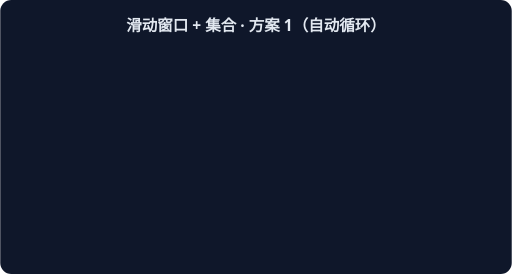
t = 0.00 s
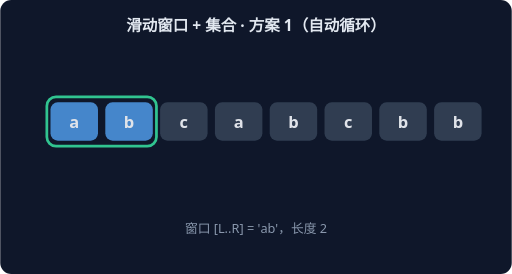
t = 1.67 s
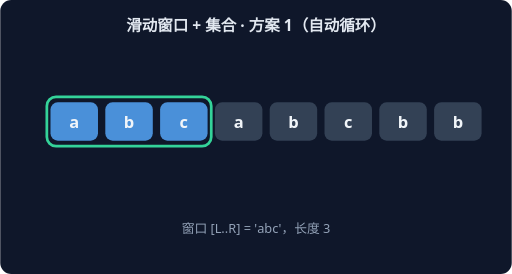
t = 3.33 s
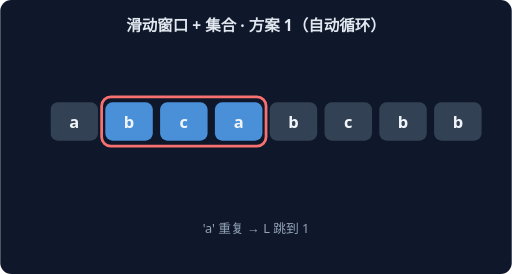
t = 5.00 s
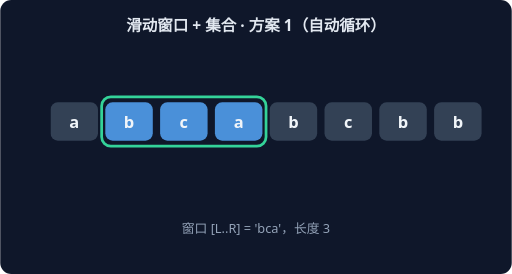
t = 6.67 s
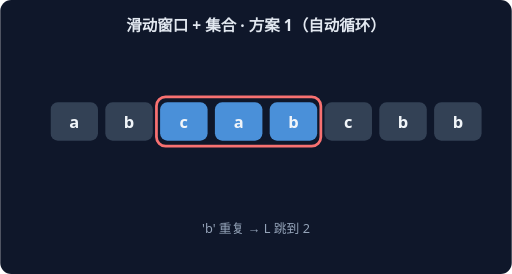
t = 8.33 s

The animated SVG that drew these frames (rendered in a browser with its animation timeline set to each time). Animation: 14 CSS @keyframes rules; frames cover the first 8.33 s, repeats indefinitely.

<svg xmlns="http://www.w3.org/2000/svg" width="560" height="300" viewBox="0 0 560 300" font-family="system-ui,sans-serif">
<rect width="560" height="300" rx="12" fill="#0F172A"/>
<text x="280" y="34" text-anchor="middle" fill="#E2E8F0" font-size="17" font-weight="600">滑动窗口 + 集合 · 方案 1（自动循环）</text>
<g style="animation: st0 21.0s linear infinite both">
<rect x="51" y="106" width="60" height="54" rx="10" fill="none" stroke="#34D399" stroke-width="3"/>
<rect x="55" y="112" width="52" height="42" rx="8" fill="#4A90D9"/>
<text x="81" y="140" text-anchor="middle" fill="#F1F5F9" font-size="18" font-weight="700">a</text>
<rect x="115" y="112" width="52" height="42" rx="8" fill="#334155"/>
<text x="141" y="140" text-anchor="middle" fill="#F1F5F9" font-size="18" font-weight="700">b</text>
<rect x="175" y="112" width="52" height="42" rx="8" fill="#334155"/>
<text x="201" y="140" text-anchor="middle" fill="#F1F5F9" font-size="18" font-weight="700">c</text>
<rect x="235" y="112" width="52" height="42" rx="8" fill="#334155"/>
<text x="261" y="140" text-anchor="middle" fill="#F1F5F9" font-size="18" font-weight="700">a</text>
<rect x="295" y="112" width="52" height="42" rx="8" fill="#334155"/>
<text x="321" y="140" text-anchor="middle" fill="#F1F5F9" font-size="18" font-weight="700">b</text>
<rect x="355" y="112" width="52" height="42" rx="8" fill="#334155"/>
<text x="381" y="140" text-anchor="middle" fill="#F1F5F9" font-size="18" font-weight="700">c</text>
<rect x="415" y="112" width="52" height="42" rx="8" fill="#334155"/>
<text x="441" y="140" text-anchor="middle" fill="#F1F5F9" font-size="18" font-weight="700">b</text>
<rect x="475" y="112" width="52" height="42" rx="8" fill="#334155"/>
<text x="501" y="140" text-anchor="middle" fill="#F1F5F9" font-size="18" font-weight="700">b</text>
<text x="280" y="255" text-anchor="middle" fill="#94A3B8" font-size="14">窗口 [L..R] = 'a'，长度 1</text>
</g>
<g style="animation: st1 21.0s linear infinite both">
<rect x="51" y="106" width="120" height="54" rx="10" fill="none" stroke="#34D399" stroke-width="3"/>
<rect x="55" y="112" width="52" height="42" rx="8" fill="#4A90D9"/>
<text x="81" y="140" text-anchor="middle" fill="#F1F5F9" font-size="18" font-weight="700">a</text>
<rect x="115" y="112" width="52" height="42" rx="8" fill="#4A90D9"/>
<text x="141" y="140" text-anchor="middle" fill="#F1F5F9" font-size="18" font-weight="700">b</text>
<rect x="175" y="112" width="52" height="42" rx="8" fill="#334155"/>
<text x="201" y="140" text-anchor="middle" fill="#F1F5F9" font-size="18" font-weight="700">c</text>
<rect x="235" y="112" width="52" height="42" rx="8" fill="#334155"/>
<text x="261" y="140" text-anchor="middle" fill="#F1F5F9" font-size="18" font-weight="700">a</text>
<rect x="295" y="112" width="52" height="42" rx="8" fill="#334155"/>
<text x="321" y="140" text-anchor="middle" fill="#F1F5F9" font-size="18" font-weight="700">b</text>
<rect x="355" y="112" width="52" height="42" rx="8" fill="#334155"/>
<text x="381" y="140" text-anchor="middle" fill="#F1F5F9" font-size="18" font-weight="700">c</text>
<rect x="415" y="112" width="52" height="42" rx="8" fill="#334155"/>
<text x="441" y="140" text-anchor="middle" fill="#F1F5F9" font-size="18" font-weight="700">b</text>
<rect x="475" y="112" width="52" height="42" rx="8" fill="#334155"/>
<text x="501" y="140" text-anchor="middle" fill="#F1F5F9" font-size="18" font-weight="700">b</text>
<text x="280" y="255" text-anchor="middle" fill="#94A3B8" font-size="14">窗口 [L..R] = 'ab'，长度 2</text>
</g>
<g style="animation: st2 21.0s linear infinite both">
<rect x="51" y="106" width="180" height="54" rx="10" fill="none" stroke="#34D399" stroke-width="3"/>
<rect x="55" y="112" width="52" height="42" rx="8" fill="#4A90D9"/>
<text x="81" y="140" text-anchor="middle" fill="#F1F5F9" font-size="18" font-weight="700">a</text>
<rect x="115" y="112" width="52" height="42" rx="8" fill="#4A90D9"/>
<text x="141" y="140" text-anchor="middle" fill="#F1F5F9" font-size="18" font-weight="700">b</text>
<rect x="175" y="112" width="52" height="42" rx="8" fill="#4A90D9"/>
<text x="201" y="140" text-anchor="middle" fill="#F1F5F9" font-size="18" font-weight="700">c</text>
<rect x="235" y="112" width="52" height="42" rx="8" fill="#334155"/>
<text x="261" y="140" text-anchor="middle" fill="#F1F5F9" font-size="18" font-weight="700">a</text>
<rect x="295" y="112" width="52" height="42" rx="8" fill="#334155"/>
<text x="321" y="140" text-anchor="middle" fill="#F1F5F9" font-size="18" font-weight="700">b</text>
<rect x="355" y="112" width="52" height="42" rx="8" fill="#334155"/>
<text x="381" y="140" text-anchor="middle" fill="#F1F5F9" font-size="18" font-weight="700">c</text>
<rect x="415" y="112" width="52" height="42" rx="8" fill="#334155"/>
<text x="441" y="140" text-anchor="middle" fill="#F1F5F9" font-size="18" font-weight="700">b</text>
<rect x="475" y="112" width="52" height="42" rx="8" fill="#334155"/>
<text x="501" y="140" text-anchor="middle" fill="#F1F5F9" font-size="18" font-weight="700">b</text>
<text x="280" y="255" text-anchor="middle" fill="#94A3B8" font-size="14">窗口 [L..R] = 'abc'，长度 3</text>
</g>
<g style="animation: st3 21.0s linear infinite both">
<rect x="111" y="106" width="180" height="54" rx="10" fill="none" stroke="#F87171" stroke-width="3"/>
<rect x="55" y="112" width="52" height="42" rx="8" fill="#334155"/>
<text x="81" y="140" text-anchor="middle" fill="#F1F5F9" font-size="18" font-weight="700">a</text>
<rect x="115" y="112" width="52" height="42" rx="8" fill="#4A90D9"/>
<text x="141" y="140" text-anchor="middle" fill="#F1F5F9" font-size="18" font-weight="700">b</text>
<rect x="175" y="112" width="52" height="42" rx="8" fill="#4A90D9"/>
<text x="201" y="140" text-anchor="middle" fill="#F1F5F9" font-size="18" font-weight="700">c</text>
<rect x="235" y="112" width="52" height="42" rx="8" fill="#4A90D9"/>
<text x="261" y="140" text-anchor="middle" fill="#F1F5F9" font-size="18" font-weight="700">a</text>
<rect x="295" y="112" width="52" height="42" rx="8" fill="#334155"/>
<text x="321" y="140" text-anchor="middle" fill="#F1F5F9" font-size="18" font-weight="700">b</text>
<rect x="355" y="112" width="52" height="42" rx="8" fill="#334155"/>
<text x="381" y="140" text-anchor="middle" fill="#F1F5F9" font-size="18" font-weight="700">c</text>
<rect x="415" y="112" width="52" height="42" rx="8" fill="#334155"/>
<text x="441" y="140" text-anchor="middle" fill="#F1F5F9" font-size="18" font-weight="700">b</text>
<rect x="475" y="112" width="52" height="42" rx="8" fill="#334155"/>
<text x="501" y="140" text-anchor="middle" fill="#F1F5F9" font-size="18" font-weight="700">b</text>
<text x="280" y="255" text-anchor="middle" fill="#94A3B8" font-size="14">'a' 重复 → L 跳到 1</text>
</g>
<g style="animation: st4 21.0s linear infinite both">
<rect x="111" y="106" width="180" height="54" rx="10" fill="none" stroke="#34D399" stroke-width="3"/>
<rect x="55" y="112" width="52" height="42" rx="8" fill="#334155"/>
<text x="81" y="140" text-anchor="middle" fill="#F1F5F9" font-size="18" font-weight="700">a</text>
<rect x="115" y="112" width="52" height="42" rx="8" fill="#4A90D9"/>
<text x="141" y="140" text-anchor="middle" fill="#F1F5F9" font-size="18" font-weight="700">b</text>
<rect x="175" y="112" width="52" height="42" rx="8" fill="#4A90D9"/>
<text x="201" y="140" text-anchor="middle" fill="#F1F5F9" font-size="18" font-weight="700">c</text>
<rect x="235" y="112" width="52" height="42" rx="8" fill="#4A90D9"/>
<text x="261" y="140" text-anchor="middle" fill="#F1F5F9" font-size="18" font-weight="700">a</text>
<rect x="295" y="112" width="52" height="42" rx="8" fill="#334155"/>
<text x="321" y="140" text-anchor="middle" fill="#F1F5F9" font-size="18" font-weight="700">b</text>
<rect x="355" y="112" width="52" height="42" rx="8" fill="#334155"/>
<text x="381" y="140" text-anchor="middle" fill="#F1F5F9" font-size="18" font-weight="700">c</text>
<rect x="415" y="112" width="52" height="42" rx="8" fill="#334155"/>
<text x="441" y="140" text-anchor="middle" fill="#F1F5F9" font-size="18" font-weight="700">b</text>
<rect x="475" y="112" width="52" height="42" rx="8" fill="#334155"/>
<text x="501" y="140" text-anchor="middle" fill="#F1F5F9" font-size="18" font-weight="700">b</text>
<text x="280" y="255" text-anchor="middle" fill="#94A3B8" font-size="14">窗口 [L..R] = 'bca'，长度 3</text>
</g>
<g style="animation: st5 21.0s linear infinite both">
<rect x="171" y="106" width="180" height="54" rx="10" fill="none" stroke="#F87171" stroke-width="3"/>
<rect x="55" y="112" width="52" height="42" rx="8" fill="#334155"/>
<text x="81" y="140" text-anchor="middle" fill="#F1F5F9" font-size="18" font-weight="700">a</text>
<rect x="115" y="112" width="52" height="42" rx="8" fill="#334155"/>
<text x="141" y="140" text-anchor="middle" fill="#F1F5F9" font-size="18" font-weight="700">b</text>
<rect x="175" y="112" width="52" height="42" rx="8" fill="#4A90D9"/>
<text x="201" y="140" text-anchor="middle" fill="#F1F5F9" font-size="18" font-weight="700">c</text>
<rect x="235" y="112" width="52" height="42" rx="8" fill="#4A90D9"/>
<text x="261" y="140" text-anchor="middle" fill="#F1F5F9" font-size="18" font-weight="700">a</text>
<rect x="295" y="112" width="52" height="42" rx="8" fill="#4A90D9"/>
<text x="321" y="140" text-anchor="middle" fill="#F1F5F9" font-size="18" font-weight="700">b</text>
<rect x="355" y="112" width="52" height="42" rx="8" fill="#334155"/>
<text x="381" y="140" text-anchor="middle" fill="#F1F5F9" font-size="18" font-weight="700">c</text>
<rect x="415" y="112" width="52" height="42" rx="8" fill="#334155"/>
<text x="441" y="140" text-anchor="middle" fill="#F1F5F9" font-size="18" font-weight="700">b</text>
<rect x="475" y="112" width="52" height="42" rx="8" fill="#334155"/>
<text x="501" y="140" text-anchor="middle" fill="#F1F5F9" font-size="18" font-weight="700">b</text>
<text x="280" y="255" text-anchor="middle" fill="#94A3B8" font-size="14">'b' 重复 → L 跳到 2</text>
</g>
<g style="animation: st6 21.0s linear infinite both">
<rect x="171" y="106" width="180" height="54" rx="10" fill="none" stroke="#34D399" stroke-width="3"/>
<rect x="55" y="112" width="52" height="42" rx="8" fill="#334155"/>
<text x="81" y="140" text-anchor="middle" fill="#F1F5F9" font-size="18" font-weight="700">a</text>
<rect x="115" y="112" width="52" height="42" rx="8" fill="#334155"/>
<text x="141" y="140" text-anchor="middle" fill="#F1F5F9" font-size="18" font-weight="700">b</text>
<rect x="175" y="112" width="52" height="42" rx="8" fill="#4A90D9"/>
<text x="201" y="140" text-anchor="middle" fill="#F1F5F9" font-size="18" font-weight="700">c</text>
<rect x="235" y="112" width="52" height="42" rx="8" fill="#4A90D9"/>
<text x="261" y="140" text-anchor="middle" fill="#F1F5F9" font-size="18" font-weight="700">a</text>
<rect x="295" y="112" width="52" height="42" rx="8" fill="#4A90D9"/>
<text x="321" y="140" text-anchor="middle" fill="#F1F5F9" font-size="18" font-weight="700">b</text>
<rect x="355" y="112" width="52" height="42" rx="8" fill="#334155"/>
<text x="381" y="140" text-anchor="middle" fill="#F1F5F9" font-size="18" font-weight="700">c</text>
<rect x="415" y="112" width="52" height="42" rx="8" fill="#334155"/>
<text x="441" y="140" text-anchor="middle" fill="#F1F5F9" font-size="18" font-weight="700">b</text>
<rect x="475" y="112" width="52" height="42" rx="8" fill="#334155"/>
<text x="501" y="140" text-anchor="middle" fill="#F1F5F9" font-size="18" font-weight="700">b</text>
<text x="280" y="255" text-anchor="middle" fill="#94A3B8" font-size="14">窗口 [L..R] = 'cab'，长度 3</text>
</g>
<g style="animation: st7 21.0s linear infinite both">
<rect x="231" y="106" width="180" height="54" rx="10" fill="none" stroke="#F87171" stroke-width="3"/>
<rect x="55" y="112" width="52" height="42" rx="8" fill="#334155"/>
<text x="81" y="140" text-anchor="middle" fill="#F1F5F9" font-size="18" font-weight="700">a</text>
<rect x="115" y="112" width="52" height="42" rx="8" fill="#334155"/>
<text x="141" y="140" text-anchor="middle" fill="#F1F5F9" font-size="18" font-weight="700">b</text>
<rect x="175" y="112" width="52" height="42" rx="8" fill="#334155"/>
<text x="201" y="140" text-anchor="middle" fill="#F1F5F9" font-size="18" font-weight="700">c</text>
<rect x="235" y="112" width="52" height="42" rx="8" fill="#4A90D9"/>
<text x="261" y="140" text-anchor="middle" fill="#F1F5F9" font-size="18" font-weight="700">a</text>
<rect x="295" y="112" width="52" height="42" rx="8" fill="#4A90D9"/>
<text x="321" y="140" text-anchor="middle" fill="#F1F5F9" font-size="18" font-weight="700">b</text>
<rect x="355" y="112" width="52" height="42" rx="8" fill="#4A90D9"/>
<text x="381" y="140" text-anchor="middle" fill="#F1F5F9" font-size="18" font-weight="700">c</text>
<rect x="415" y="112" width="52" height="42" rx="8" fill="#334155"/>
<text x="441" y="140" text-anchor="middle" fill="#F1F5F9" font-size="18" font-weight="700">b</text>
<rect x="475" y="112" width="52" height="42" rx="8" fill="#334155"/>
<text x="501" y="140" text-anchor="middle" fill="#F1F5F9" font-size="18" font-weight="700">b</text>
<text x="280" y="255" text-anchor="middle" fill="#94A3B8" font-size="14">'c' 重复 → L 跳到 3</text>
</g>
<g style="animation: st8 21.0s linear infinite both">
<rect x="231" y="106" width="180" height="54" rx="10" fill="none" stroke="#34D399" stroke-width="3"/>
<rect x="55" y="112" width="52" height="42" rx="8" fill="#334155"/>
<text x="81" y="140" text-anchor="middle" fill="#F1F5F9" font-size="18" font-weight="700">a</text>
<rect x="115" y="112" width="52" height="42" rx="8" fill="#334155"/>
<text x="141" y="140" text-anchor="middle" fill="#F1F5F9" font-size="18" font-weight="700">b</text>
<rect x="175" y="112" width="52" height="42" rx="8" fill="#334155"/>
<text x="201" y="140" text-anchor="middle" fill="#F1F5F9" font-size="18" font-weight="700">c</text>
<rect x="235" y="112" width="52" height="42" rx="8" fill="#4A90D9"/>
<text x="261" y="140" text-anchor="middle" fill="#F1F5F9" font-size="18" font-weight="700">a</text>
<rect x="295" y="112" width="52" height="42" rx="8" fill="#4A90D9"/>
<text x="321" y="140" text-anchor="middle" fill="#F1F5F9" font-size="18" font-weight="700">b</text>
<rect x="355" y="112" width="52" height="42" rx="8" fill="#4A90D9"/>
<text x="381" y="140" text-anchor="middle" fill="#F1F5F9" font-size="18" font-weight="700">c</text>
<rect x="415" y="112" width="52" height="42" rx="8" fill="#334155"/>
<text x="441" y="140" text-anchor="middle" fill="#F1F5F9" font-size="18" font-weight="700">b</text>
<rect x="475" y="112" width="52" height="42" rx="8" fill="#334155"/>
<text x="501" y="140" text-anchor="middle" fill="#F1F5F9" font-size="18" font-weight="700">b</text>
<text x="280" y="255" text-anchor="middle" fill="#94A3B8" font-size="14">窗口 [L..R] = 'abc'，长度 3</text>
</g>
<g style="animation: st9 21.0s linear infinite both">
<rect x="351" y="106" width="120" height="54" rx="10" fill="none" stroke="#F87171" stroke-width="3"/>
<rect x="55" y="112" width="52" height="42" rx="8" fill="#334155"/>
<text x="81" y="140" text-anchor="middle" fill="#F1F5F9" font-size="18" font-weight="700">a</text>
<rect x="115" y="112" width="52" height="42" rx="8" fill="#334155"/>
<text x="141" y="140" text-anchor="middle" fill="#F1F5F9" font-size="18" font-weight="700">b</text>
<rect x="175" y="112" width="52" height="42" rx="8" fill="#334155"/>
<text x="201" y="140" text-anchor="middle" fill="#F1F5F9" font-size="18" font-weight="700">c</text>
<rect x="235" y="112" width="52" height="42" rx="8" fill="#334155"/>
<text x="261" y="140" text-anchor="middle" fill="#F1F5F9" font-size="18" font-weight="700">a</text>
<rect x="295" y="112" width="52" height="42" rx="8" fill="#334155"/>
<text x="321" y="140" text-anchor="middle" fill="#F1F5F9" font-size="18" font-weight="700">b</text>
<rect x="355" y="112" width="52" height="42" rx="8" fill="#4A90D9"/>
<text x="381" y="140" text-anchor="middle" fill="#F1F5F9" font-size="18" font-weight="700">c</text>
<rect x="415" y="112" width="52" height="42" rx="8" fill="#4A90D9"/>
<text x="441" y="140" text-anchor="middle" fill="#F1F5F9" font-size="18" font-weight="700">b</text>
<rect x="475" y="112" width="52" height="42" rx="8" fill="#334155"/>
<text x="501" y="140" text-anchor="middle" fill="#F1F5F9" font-size="18" font-weight="700">b</text>
<text x="280" y="255" text-anchor="middle" fill="#94A3B8" font-size="14">'b' 重复 → L 跳到 5</text>
</g>
<g style="animation: st10 21.0s linear infinite both">
<rect x="351" y="106" width="120" height="54" rx="10" fill="none" stroke="#34D399" stroke-width="3"/>
<rect x="55" y="112" width="52" height="42" rx="8" fill="#334155"/>
<text x="81" y="140" text-anchor="middle" fill="#F1F5F9" font-size="18" font-weight="700">a</text>
<rect x="115" y="112" width="52" height="42" rx="8" fill="#334155"/>
<text x="141" y="140" text-anchor="middle" fill="#F1F5F9" font-size="18" font-weight="700">b</text>
<rect x="175" y="112" width="52" height="42" rx="8" fill="#334155"/>
<text x="201" y="140" text-anchor="middle" fill="#F1F5F9" font-size="18" font-weight="700">c</text>
<rect x="235" y="112" width="52" height="42" rx="8" fill="#334155"/>
<text x="261" y="140" text-anchor="middle" fill="#F1F5F9" font-size="18" font-weight="700">a</text>
<rect x="295" y="112" width="52" height="42" rx="8" fill="#334155"/>
<text x="321" y="140" text-anchor="middle" fill="#F1F5F9" font-size="18" font-weight="700">b</text>
<rect x="355" y="112" width="52" height="42" rx="8" fill="#4A90D9"/>
<text x="381" y="140" text-anchor="middle" fill="#F1F5F9" font-size="18" font-weight="700">c</text>
<rect x="415" y="112" width="52" height="42" rx="8" fill="#4A90D9"/>
<text x="441" y="140" text-anchor="middle" fill="#F1F5F9" font-size="18" font-weight="700">b</text>
<rect x="475" y="112" width="52" height="42" rx="8" fill="#334155"/>
<text x="501" y="140" text-anchor="middle" fill="#F1F5F9" font-size="18" font-weight="700">b</text>
<text x="280" y="255" text-anchor="middle" fill="#94A3B8" font-size="14">窗口 [L..R] = 'cb'，长度 2</text>
</g>
<g style="animation: st11 21.0s linear infinite both">
<rect x="471" y="106" width="60" height="54" rx="10" fill="none" stroke="#F87171" stroke-width="3"/>
<rect x="55" y="112" width="52" height="42" rx="8" fill="#334155"/>
<text x="81" y="140" text-anchor="middle" fill="#F1F5F9" font-size="18" font-weight="700">a</text>
<rect x="115" y="112" width="52" height="42" rx="8" fill="#334155"/>
<text x="141" y="140" text-anchor="middle" fill="#F1F5F9" font-size="18" font-weight="700">b</text>
<rect x="175" y="112" width="52" height="42" rx="8" fill="#334155"/>
<text x="201" y="140" text-anchor="middle" fill="#F1F5F9" font-size="18" font-weight="700">c</text>
<rect x="235" y="112" width="52" height="42" rx="8" fill="#334155"/>
<text x="261" y="140" text-anchor="middle" fill="#F1F5F9" font-size="18" font-weight="700">a</text>
<rect x="295" y="112" width="52" height="42" rx="8" fill="#334155"/>
<text x="321" y="140" text-anchor="middle" fill="#F1F5F9" font-size="18" font-weight="700">b</text>
<rect x="355" y="112" width="52" height="42" rx="8" fill="#334155"/>
<text x="381" y="140" text-anchor="middle" fill="#F1F5F9" font-size="18" font-weight="700">c</text>
<rect x="415" y="112" width="52" height="42" rx="8" fill="#334155"/>
<text x="441" y="140" text-anchor="middle" fill="#F1F5F9" font-size="18" font-weight="700">b</text>
<rect x="475" y="112" width="52" height="42" rx="8" fill="#4A90D9"/>
<text x="501" y="140" text-anchor="middle" fill="#F1F5F9" font-size="18" font-weight="700">b</text>
<text x="280" y="255" text-anchor="middle" fill="#94A3B8" font-size="14">'b' 重复 → L 跳到 7</text>
</g>
<g style="animation: st12 21.0s linear infinite both">
<rect x="471" y="106" width="60" height="54" rx="10" fill="none" stroke="#34D399" stroke-width="3"/>
<rect x="55" y="112" width="52" height="42" rx="8" fill="#334155"/>
<text x="81" y="140" text-anchor="middle" fill="#F1F5F9" font-size="18" font-weight="700">a</text>
<rect x="115" y="112" width="52" height="42" rx="8" fill="#334155"/>
<text x="141" y="140" text-anchor="middle" fill="#F1F5F9" font-size="18" font-weight="700">b</text>
<rect x="175" y="112" width="52" height="42" rx="8" fill="#334155"/>
<text x="201" y="140" text-anchor="middle" fill="#F1F5F9" font-size="18" font-weight="700">c</text>
<rect x="235" y="112" width="52" height="42" rx="8" fill="#334155"/>
<text x="261" y="140" text-anchor="middle" fill="#F1F5F9" font-size="18" font-weight="700">a</text>
<rect x="295" y="112" width="52" height="42" rx="8" fill="#334155"/>
<text x="321" y="140" text-anchor="middle" fill="#F1F5F9" font-size="18" font-weight="700">b</text>
<rect x="355" y="112" width="52" height="42" rx="8" fill="#334155"/>
<text x="381" y="140" text-anchor="middle" fill="#F1F5F9" font-size="18" font-weight="700">c</text>
<rect x="415" y="112" width="52" height="42" rx="8" fill="#334155"/>
<text x="441" y="140" text-anchor="middle" fill="#F1F5F9" font-size="18" font-weight="700">b</text>
<rect x="475" y="112" width="52" height="42" rx="8" fill="#4A90D9"/>
<text x="501" y="140" text-anchor="middle" fill="#F1F5F9" font-size="18" font-weight="700">b</text>
<text x="280" y="255" text-anchor="middle" fill="#94A3B8" font-size="14">窗口 [L..R] = 'b'，长度 1</text>
</g>
<g style="animation: st13 21.0s linear infinite both">
<rect x="55" y="112" width="52" height="42" rx="8" fill="#34D399"/>
<text x="81" y="140" text-anchor="middle" fill="#F1F5F9" font-size="18" font-weight="700">a</text>
<rect x="115" y="112" width="52" height="42" rx="8" fill="#34D399"/>
<text x="141" y="140" text-anchor="middle" fill="#F1F5F9" font-size="18" font-weight="700">b</text>
<rect x="175" y="112" width="52" height="42" rx="8" fill="#34D399"/>
<text x="201" y="140" text-anchor="middle" fill="#F1F5F9" font-size="18" font-weight="700">c</text>
<rect x="235" y="112" width="52" height="42" rx="8" fill="#334155"/>
<text x="261" y="140" text-anchor="middle" fill="#F1F5F9" font-size="18" font-weight="700">a</text>
<rect x="295" y="112" width="52" height="42" rx="8" fill="#334155"/>
<text x="321" y="140" text-anchor="middle" fill="#F1F5F9" font-size="18" font-weight="700">b</text>
<rect x="355" y="112" width="52" height="42" rx="8" fill="#334155"/>
<text x="381" y="140" text-anchor="middle" fill="#F1F5F9" font-size="18" font-weight="700">c</text>
<rect x="415" y="112" width="52" height="42" rx="8" fill="#334155"/>
<text x="441" y="140" text-anchor="middle" fill="#F1F5F9" font-size="18" font-weight="700">b</text>
<rect x="475" y="112" width="52" height="42" rx="8" fill="#334155"/>
<text x="501" y="140" text-anchor="middle" fill="#F1F5F9" font-size="18" font-weight="700">b</text>
<text x="280" y="255" text-anchor="middle" fill="#94A3B8" font-size="14">最长无重复子串 'abc'（长度 3）</text>
</g>
<style>
.st0 {opacity:0} @keyframes st0 {0%{opacity:0}0.00%{opacity:0}0.86%{opacity:1}6.29%{opacity:1}7.14%{opacity:0}100%{opacity:0}}
.st1 {opacity:0} @keyframes st1 {0%{opacity:0}7.14%{opacity:0}8.00%{opacity:1}13.43%{opacity:1}14.29%{opacity:0}100%{opacity:0}}
.st2 {opacity:0} @keyframes st2 {0%{opacity:0}14.29%{opacity:0}15.14%{opacity:1}20.57%{opacity:1}21.43%{opacity:0}100%{opacity:0}}
.st3 {opacity:0} @keyframes st3 {0%{opacity:0}21.43%{opacity:0}22.29%{opacity:1}27.71%{opacity:1}28.57%{opacity:0}100%{opacity:0}}
.st4 {opacity:0} @keyframes st4 {0%{opacity:0}28.57%{opacity:0}29.43%{opacity:1}34.86%{opacity:1}35.71%{opacity:0}100%{opacity:0}}
.st5 {opacity:0} @keyframes st5 {0%{opacity:0}35.71%{opacity:0}36.57%{opacity:1}42.00%{opacity:1}42.86%{opacity:0}100%{opacity:0}}
.st6 {opacity:0} @keyframes st6 {0%{opacity:0}42.86%{opacity:0}43.71%{opacity:1}49.14%{opacity:1}50.00%{opacity:0}100%{opacity:0}}
.st7 {opacity:0} @keyframes st7 {0%{opacity:0}50.00%{opacity:0}50.86%{opacity:1}56.29%{opacity:1}57.14%{opacity:0}100%{opacity:0}}
.st8 {opacity:0} @keyframes st8 {0%{opacity:0}57.14%{opacity:0}58.00%{opacity:1}63.43%{opacity:1}64.29%{opacity:0}100%{opacity:0}}
.st9 {opacity:0} @keyframes st9 {0%{opacity:0}64.29%{opacity:0}65.14%{opacity:1}70.57%{opacity:1}71.43%{opacity:0}100%{opacity:0}}
.st10 {opacity:0} @keyframes st10 {0%{opacity:0}71.43%{opacity:0}72.29%{opacity:1}77.71%{opacity:1}78.57%{opacity:0}100%{opacity:0}}
.st11 {opacity:0} @keyframes st11 {0%{opacity:0}78.57%{opacity:0}79.43%{opacity:1}84.86%{opacity:1}85.71%{opacity:0}100%{opacity:0}}
.st12 {opacity:0} @keyframes st12 {0%{opacity:0}85.71%{opacity:0}86.57%{opacity:1}92.00%{opacity:1}92.86%{opacity:0}100%{opacity:0}}
.st13 {opacity:0} @keyframes st13 {0%{opacity:0}92.86%{opacity:0}93.71%{opacity:1}99.14%{opacity:1}100.00%{opacity:0}100%{opacity:0}}
</style>
</svg>
